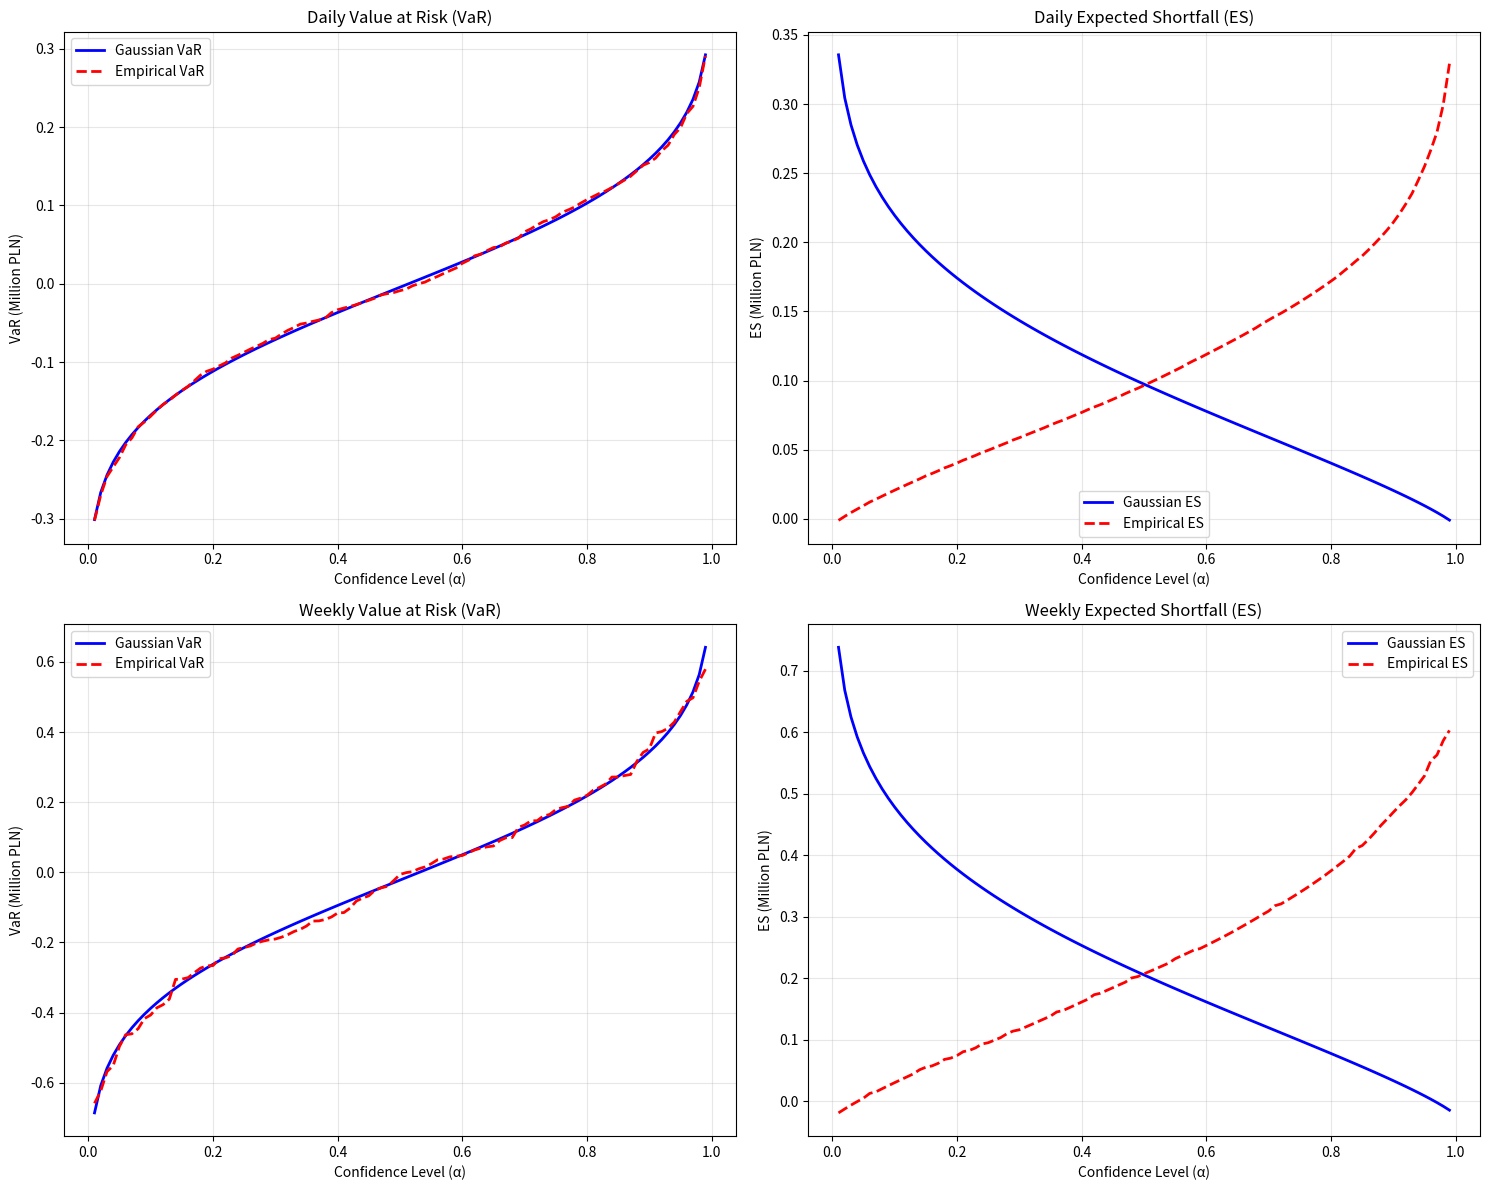
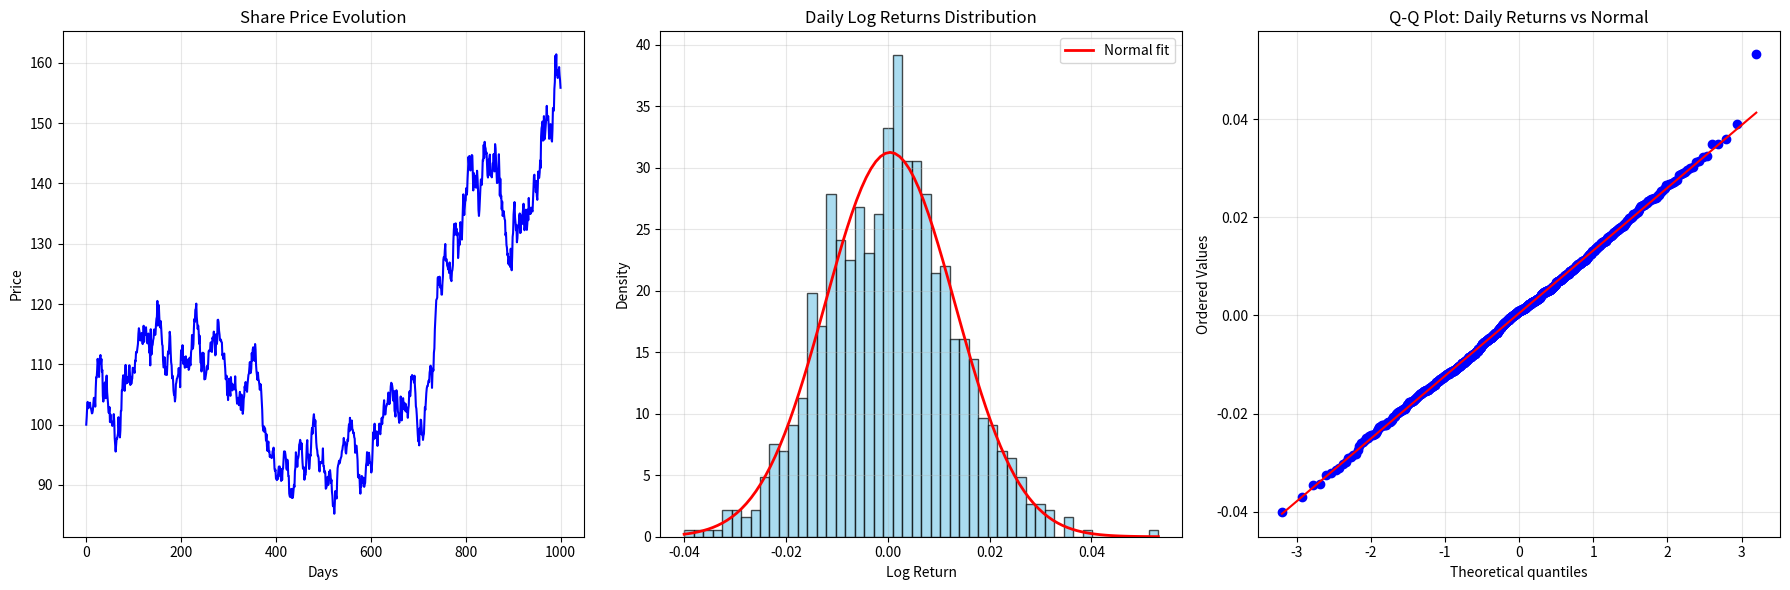

Write the Python code that produced these figures, in order.
import numpy as np
import matplotlib.pyplot as plt
from scipy import stats

# Load the data from the file
data_string = """100.
101.3
103.05
103.78
102.72
103.10
102.99
103.09
103.64
102.76
102.71
102.31
101.87
101.96
102.45
103.41
104.43
104.45
104.24
102.99
105.99
107.86
107.81
109.02
110.91
110.15
108.66
107.91
110.74
111.12
111.55
110.14
110.9
108.8
109.06
104.78
103.83
104.55
105.66
106.95
107.04
104.39
106.93
108.14
105.43
104.41
103.43
102.04
101.93
102.92
100.44
101.72
100.43
100.34
100.52
99.8
100.25
100.37
101.75
100.60
97.8
96.57
95.54
96.53
97.69
97.67
98.13
98.58
101.24
99.45
98.81
97.89
99.04
102.28
102.32
105.69
105.7
107.46
108.19
107.62
106.47
105.61
108.17
109.91
106.82
106.94
107.88
106.95
107.93
107.43
109.06
109.85
108.59
106.58
107.95
106.77
107.37
107.66
109.43
109.37
108.82
108.97
108.59
110.64
110.47
112.05
111.89
112.14
112.82
113.38
115.08
115.99
115.57
115.08
113.96
114.55
114.25
115.2
113.67
113.36
113.72
116.4
113.74
115.16
114.91
115.26
116.15
114.84
114.77
113.48
114.98
115.11
113.57
111.93
112.36
109.83
115.83
111.63
111.68
113.08
113.23
114.
114.37
115.78
115.76
114.87
114.97
116.55
117.54
117.89
120.52
116.43
118.45
119.82
117.91
116.47
116.12
117.18
116.08
114.62
113.3
113.10
110.60
109.49
109.54
111.19
109.83
108.28
109.51
108.71
108.25
110.
111.68
112.18
111.77
113.35
115.4
114.63
112.09
110.34
109.82
107.69
108.13
107.44
105.63
104.97
105.11
103.85
104.52
106.7
107.01
107.61
107.74
108.06
108.38
109.39
108.10
108.61
106.21
109.99
112.34
110.73
111.98
113.18
111.48
110.05
111.21
109.98
109.44
110.53
111.33
109.63
110.73
109.57
110.72
110.84
109.08
109.31
111.10
110.07
109.84
112.03
112.53
114.87
112.55
112.67
113.33
116.05
117.52
117.06
119.05
119.2
120.07
117.91
116.91
115.86
116.42
115.51
113.42
114.76
111.92
110.27
110.38
108.82
109.43
111.93
111.35
111.91
111.26
107.51
107.57
107.58
108.13
108.62
109.59
109.76
109.18
110.14
112.16
112.32
112.25
112.17
113.57
113.66
113.17
112.06
114.43
114.24
114.37
115.43
114.07
113.14
111.49
111.66
115.01
113.35
113.75
117.35
117.4
116.98
115.59
114.96
113.98
114.01
114.11
113.7
113.64
111.48
111.73
110.89
111.58
111.8
110.36
109.29
107.53
107.72
108.11
104.93
105.85
104.08
106.15
107.61
105.99
105.39
104.78
107.89
106.49
106.81
105.68
105.84
106.
106.12
106.68
105.85
108.02
105.98
105.58
104.61
103.48
103.58
104.45
104.28
103.23
104.7
105.44
103.95
102.45
104.99
104.92
103.12
101.8
102.53
104.28
104.74
106.34
105.81
107.07
105.95
106.34
105.45
106.68
107.49
108.26
108.46
109.36
110.38
108.54
108.62
109.35
111.88
110.64
112.47
112.83
110.7
111.25
110.58
113.37
112.47
109.95
108.82
108.10
107.44
108.63
107.61
107.24
106.65
105.79
106.74
106.64
105.46
103.79
102.43
99.81
99.35
98.92
99.7
98.79
99.38
98.71
97.37
98.42
96.42
95.66
96.67
97.2
95.52
95.64
94.66
94.95
94.62
94.58
94.46
94.71
95.62
95.7
96.19
94.52
92.69
92.32
92.54
91.09
90.94
90.81
91.51
90.97
92.36
93.05
92.97
93.06
91.46
91.45
90.67
92.65
90.84
92.69
92.73
94.28
95.56
95.09
95.54
95.02
94.26
92.81
92.52
94.19
93.49
91.48
91.47
88.58
88.14
88.01
88.02
89.34
87.91
89.35
87.84
88.15
89.2
90.03
89.67
92.31
92.88
95.42
94.77
94.33
93.01
94.31
94.51
94.98
96.68
96.91
97.48
97.09
95.92
96.92
95.18
93.74
92.69
92.86
92.93
90.87
91.85
91.61
92.08
94.26
96.61
97.44
94.88
95.02
93.99
92.65
93.28
95.04
94.81
96.32
98.61
99.45
98.48
100.04
101.15
101.73
100.66
99.81
100.71
98.76
97.05
96.13
95.75
94.86
94.85
94.43
92.57
92.24
93.82
93.78
93.8
93.60
93.83
94.22
96.07
93.13
93.13
92.08
92.29
92.02
89.38
89.5
89.79
90.71
91.36
89.98
90.23
92.19
91.71
92.46
91.69
90.35
90.86
88.91
88.2
86.54
86.46
86.56
85.23
86.76
88.98
87.81
88.16
87.76
90.88
92.77
93.25
93.54
94.02
93.58
93.84
94.29
94.54
94.74
95.61
95.83
96.46
96.73
97.8
96.86
97.14
96.69
95.4
95.21
96.27
96.78
97.58
97.34
99.23
100.05
98.92
101.14
100.11
99.75
99.23
100.69
99.21
99.15
98.58
98.69
97.92
97.69
95.34
96.4
96.53
96.49
95.27
94.16
91.35
91.23
91.67
91.67
89.63
88.56
90.56
89.75
91.49
91.05
90.4
91.23
91.09
89.69
90.11
90.33
91.98
93.3
93.77
95.44
94.45
93.29
94.74
95.35
94.75
93.7
93.69
93.39
92.07
92.53
94.12
96.26
98.73
97.57
99.04
100.16
98.51
97.76
98.46
98.89
98.53
96.48
98.37
98.86
98.68
100.17
98.85
98.41
99.35
100.4
101.12
100.11
101.27
101.23
103.
104.05
102.43
101.68
101.73
102.81
103.12
103.38
103.4
104.23
105.33
105.12
103.4
103.63
104.63
106.32
106.95
106.81
106.5
105.92
104.18
103.91
105.58
102.31
102.
101.34
105.36
105.71
105.43
104.22
102.22
101.86
100.98
100.31
101.33
101.57
104.67
103.12
100.71
102.19
103.01
104.4
103.60
102.59
103.62
102.75
102.26
103.41
102.12
102.84
102.3
101.14
102.5
103.23
105.29
105.57
104.72
105.60
107.97
107.48
108.23
107.78
107.68
107.56
106.98
108.12
106.43
105.21
103.05
102.66
101.48
99.92
98.38
97.25
97.51
96.57
99.38
98.47
100.83
100.73
99.55
98.34
98.53
97.47
98.19
98.48
100.45
102.86
102.46
103.92
105.21
106.06
106.4
106.4
106.94
107.33
107.05
108.65
109.13
109.78
108.54
109.04
106.10
108.54
109.3
108.96
111.92
112.62
115.78
117.31
119.09
120.66
120.83
121.06
124.34
124.49
123.2
123.82
124.54
123.17
122.66
123.02
121.57
121.56
123.46
124.57
127.4
127.81
127.44
128.88
129.96
127.19
127.42
127.42
126.35
126.23
125.76
126.45
125.16
126.9
126.18
124.25
124.07
123.8
125.37
125.63
126.43
130.31
132.23
133.3
131.45
132.13
133.38
132.31
132.47
131.39
131.84
127.63
128.7
130.48
129.78
130.96
133.58
132.68
132.07
130.69
133.47
135.64
138.19
135.99
134.76
136.03
137.1
137.16
139.20
138.1
138.56
140.81
142.37
144.41
143.33
144.55
142.82
142.15
142.81
144.35
144.71
144.62
141.67
138.84
141.73
140.05
139.56
139.44
141.28
139.29
139.87
142.1
140.87
138.96
135.58
134.61
135.66
137.61
139.12
140.65
140.69
139.76
141.32
143.91
143.83
146.39
144.24
146.9
146.07
145.81
144.87
145.13
143.41
141.36
140.98
143.3
144.01
144.14
144.78
141.34
141.97
141.82
141.01
141.88
143.33
143.51
144.88
143.56
141.99
146.52
145.76
143.96
142.57
140.07
140.1
140.21
142.12
144.84
142.04
137.99
140.78
137.68
137.95
135.7
136.99
134.61
135.09
135.43
134.79
134.11
133.88
131.39
131.8
129.81
129.34
128.08
128.35
126.65
127.34
126.45
127.76
126.14
129.18
126.63
125.60
127.8
131.14
131.82
134.86
135.87
136.91
134.43
133.51
132.24
133.13
130.24
130.86
132.51
132.97
133.22
134.65
135.02
131.77
131.86
134.68
133.91
133.28
134.94
135.67
136.63
133.38
132.24
132.79
133.23
135.65
133.29
132.3
133.39
135.66
133.9
137.59
135.18
134.93
135.75
134.97
135.99
135.84
135.51
135.34
137.4
139.92
141.31
141.45
139.52
140.34
138.55
140.4
137.93
137.28
139.31
141.97
140.94
140.92
141.8
143.81
142.55
147.77
149.16
149.57
150.27
147.09
147.20
151.16
147.31
147.57
148.70
149.97
151.01
152.86
150.54
150.73
151.15
149.66
147.4
148.13
149.34
149.83
149.13
147.23
146.94
148.89
152.5
152.1
152.07
155.64
156.83
161.17
159.31
161.41
157.94
158.75
157.49
157.87
158.47
159.29
157.96
157.1
155.86"""

# Parse prices
prices = np.array([float(x) for x in data_string.strip().split('\n')])

# Calculate daily log returns
log_returns = np.diff(np.log(prices))

print("="*80)
print("FINANCIAL RISK ANALYSIS - VaR AND EXPECTED SHORTFALL")
print("="*80)
print(f"Number of observations: {len(prices)}")
print(f"Number of daily returns: {len(log_returns)}")
print()

# Part (a): Calculate historical statistics
daily_mean = np.mean(log_returns)
daily_std = np.std(log_returns, ddof=1)  # Sample standard deviation
annualized_mean = 250 * daily_mean
annualized_volatility = np.sqrt(250) * daily_std

print("PART (A) - HISTORICAL STATISTICS")
print("-" * 40)
print(f"Daily mean return: {daily_mean:.6f}")
print(f"Daily volatility: {daily_std:.6f}")
print(f"Annualized mean return: {annualized_mean:.4f} ({annualized_mean*100:.2f}%)")
print(f"Annualized volatility: {annualized_volatility:.4f} ({annualized_volatility*100:.2f}%)")
print()

# Parameters
alphas = [0.01, 0.05, 0.10, 0.20]
investment = 10_000_000  # PLN 10 million

# Function to calculate Gaussian VaR and ES
def gaussian_var_es(mu, sigma, alpha, investment=10_000_000):
    z_alpha = stats.norm.ppf(alpha)
    var = investment * (-mu + sigma * z_alpha)
    phi_z = stats.norm.pdf(z_alpha)
    es = investment * (-mu + sigma * phi_z / alpha)
    return var, es

# Function to calculate empirical VaR and ES
def empirical_var_es(returns, alpha, investment=10_000_000):
    losses = -returns * investment
    sorted_losses = np.sort(losses)
    n = len(sorted_losses)
    quantile_index = int(np.ceil(alpha * n)) - 1
    quantile_index = max(0, min(quantile_index, n-1))
    var = sorted_losses[quantile_index]
    tail_losses = sorted_losses[quantile_index:]
    es = np.mean(tail_losses) if len(tail_losses) > 0 else var
    return var, es

# Part (b): Daily VaR and ES using Gaussian approximation
print("PART (B) - DAILY VaR AND ES (GAUSSIAN APPROXIMATION)")
print("-" * 60)
print(f"{'Alpha':<8} {'VaR (PLN)':<15} {'ES (PLN)':<15}")
print("-" * 45)

for alpha in alphas:
    var, es = gaussian_var_es(daily_mean, daily_std, alpha, investment)
    print(f"{alpha:<8} {var:>12,.0f} {es:>12,.0f}")
print()

# Part (c): Weekly VaR and ES using Gaussian approximation
weekly_mean = 5 * daily_mean
weekly_std = np.sqrt(5) * daily_std

print("PART (C) - WEEKLY VaR AND ES (GAUSSIAN APPROXIMATION)")
print("-" * 60)
print(f"{'Alpha':<8} {'VaR (PLN)':<15} {'ES (PLN)':<15}")
print("-" * 45)

for alpha in alphas:
    var, es = gaussian_var_es(weekly_mean, weekly_std, alpha, investment)
    print(f"{alpha:<8} {var:>12,.0f} {es:>12,.0f}")
print()

# Part (d): Daily empirical VaR and ES
print("PART (D) - DAILY VaR AND ES (EMPIRICAL)")
print("-" * 45)
print(f"{'Alpha':<8} {'VaR (PLN)':<15} {'ES (PLN)':<15}")
print("-" * 45)

for alpha in alphas:
    var, es = empirical_var_es(log_returns, alpha, investment)
    print(f"{alpha:<8} {var:>12,.0f} {es:>12,.0f}")
print()

# Part (e): Weekly empirical VaR and ES
weekly_prices = prices[::5]  # Take every 5th price
weekly_log_returns = np.diff(np.log(weekly_prices))

print("PART (E) - WEEKLY VaR AND ES (EMPIRICAL)")
print("-" * 45)
print(f"Number of weekly observations: {len(weekly_prices)}")
print(f"Number of weekly returns: {len(weekly_log_returns)}")
print()
print(f"{'Alpha':<8} {'VaR (PLN)':<15} {'ES (PLN)':<15}")
print("-" * 45)

for alpha in alphas:
    var, es = empirical_var_es(weekly_log_returns, alpha, investment)
    print(f"{alpha:<8} {var:>12,.0f} {es:>12,.0f}")
print()

# Part (f): Plotting VaR and ES across different alpha values
alpha_range = np.linspace(0.01, 0.99, 99)

# Calculate VaR and ES for range of alphas
daily_gaussian_var = []
daily_gaussian_es = []
daily_empirical_var = []
daily_empirical_es = []
weekly_gaussian_var = []
weekly_gaussian_es = []
weekly_empirical_var = []
weekly_empirical_es = []

for alpha in alpha_range:
    # Daily Gaussian
    var, es = gaussian_var_es(daily_mean, daily_std, alpha, investment)
    daily_gaussian_var.append(var)
    daily_gaussian_es.append(es)
    
    # Daily Empirical
    var, es = empirical_var_es(log_returns, alpha, investment)
    daily_empirical_var.append(var)
    daily_empirical_es.append(es)
    
    # Weekly Gaussian
    var, es = gaussian_var_es(weekly_mean, weekly_std, alpha, investment)
    weekly_gaussian_var.append(var)
    weekly_gaussian_es.append(es)
    
    # Weekly Empirical
    var, es = empirical_var_es(weekly_log_returns, alpha, investment)
    weekly_empirical_var.append(var)
    weekly_empirical_es.append(es)

# Create plots
fig, ((ax1, ax2), (ax3, ax4)) = plt.subplots(2, 2, figsize=(15, 12))

# Daily VaR
ax1.plot(alpha_range, np.array(daily_gaussian_var)/1e6, 'b-', label='Gaussian VaR', linewidth=2)
ax1.plot(alpha_range, np.array(daily_empirical_var)/1e6, 'r--', label='Empirical VaR', linewidth=2)
ax1.set_xlabel('Confidence Level (α)')
ax1.set_ylabel('VaR (Million PLN)')
ax1.set_title('Daily Value at Risk (VaR)')
ax1.legend()
ax1.grid(True, alpha=0.3)

# Daily ES
ax2.plot(alpha_range, np.array(daily_gaussian_es)/1e6, 'b-', label='Gaussian ES', linewidth=2)
ax2.plot(alpha_range, np.array(daily_empirical_es)/1e6, 'r--', label='Empirical ES', linewidth=2)
ax2.set_xlabel('Confidence Level (α)')
ax2.set_ylabel('ES (Million PLN)')
ax2.set_title('Daily Expected Shortfall (ES)')
ax2.legend()
ax2.grid(True, alpha=0.3)

# Weekly VaR
ax3.plot(alpha_range, np.array(weekly_gaussian_var)/1e6, 'b-', label='Gaussian VaR', linewidth=2)
ax3.plot(alpha_range, np.array(weekly_empirical_var)/1e6, 'r--', label='Empirical VaR', linewidth=2)
ax3.set_xlabel('Confidence Level (α)')
ax3.set_ylabel('VaR (Million PLN)')
ax3.set_title('Weekly Value at Risk (VaR)')
ax3.legend()
ax3.grid(True, alpha=0.3)

# Weekly ES
ax4.plot(alpha_range, np.array(weekly_gaussian_es)/1e6, 'b-', label='Gaussian ES', linewidth=2)
ax4.plot(alpha_range, np.array(weekly_empirical_es)/1e6, 'r--', label='Empirical ES', linewidth=2)
ax4.set_xlabel('Confidence Level (α)')
ax4.set_ylabel('ES (Million PLN)')
ax4.set_title('Weekly Expected Shortfall (ES)')
ax4.legend()
ax4.grid(True, alpha=0.3)

plt.tight_layout()
plt.show()

# Additional plots: Distribution analysis
fig, (ax1, ax2, ax3) = plt.subplots(1, 3, figsize=(18, 6))

# Price evolution
ax1.plot(prices, 'b-', linewidth=1.5)
ax1.set_title('Share Price Evolution')
ax1.set_xlabel('Days')
ax1.set_ylabel('Price')
ax1.grid(True, alpha=0.3)

# Daily returns distribution
ax2.hist(log_returns, bins=50, density=True, alpha=0.7, color='skyblue', edgecolor='black')
x = np.linspace(log_returns.min(), log_returns.max(), 100)
ax2.plot(x, stats.norm.pdf(x, daily_mean, daily_std), 'r-', linewidth=2, label='Normal fit')
ax2.set_title('Daily Log Returns Distribution')
ax2.set_xlabel('Log Return')
ax2.set_ylabel('Density')
ax2.legend()
ax2.grid(True, alpha=0.3)

# Q-Q plot
stats.probplot(log_returns, dist="norm", plot=ax3)
ax3.set_title('Q-Q Plot: Daily Returns vs Normal')
ax3.grid(True, alpha=0.3)

plt.tight_layout()
plt.show()

print("\nANALYSIS COMPLETE!")
print("The plots show the comparison between Gaussian and empirical methods.")
print("Key observations:")
print("- Empirical VaR/ES may differ from Gaussian due to non-normal distribution")
print("- Weekly risk measures are higher than daily (longer time horizon)")
print("- The Q-Q plot shows deviation from normality in the tails")